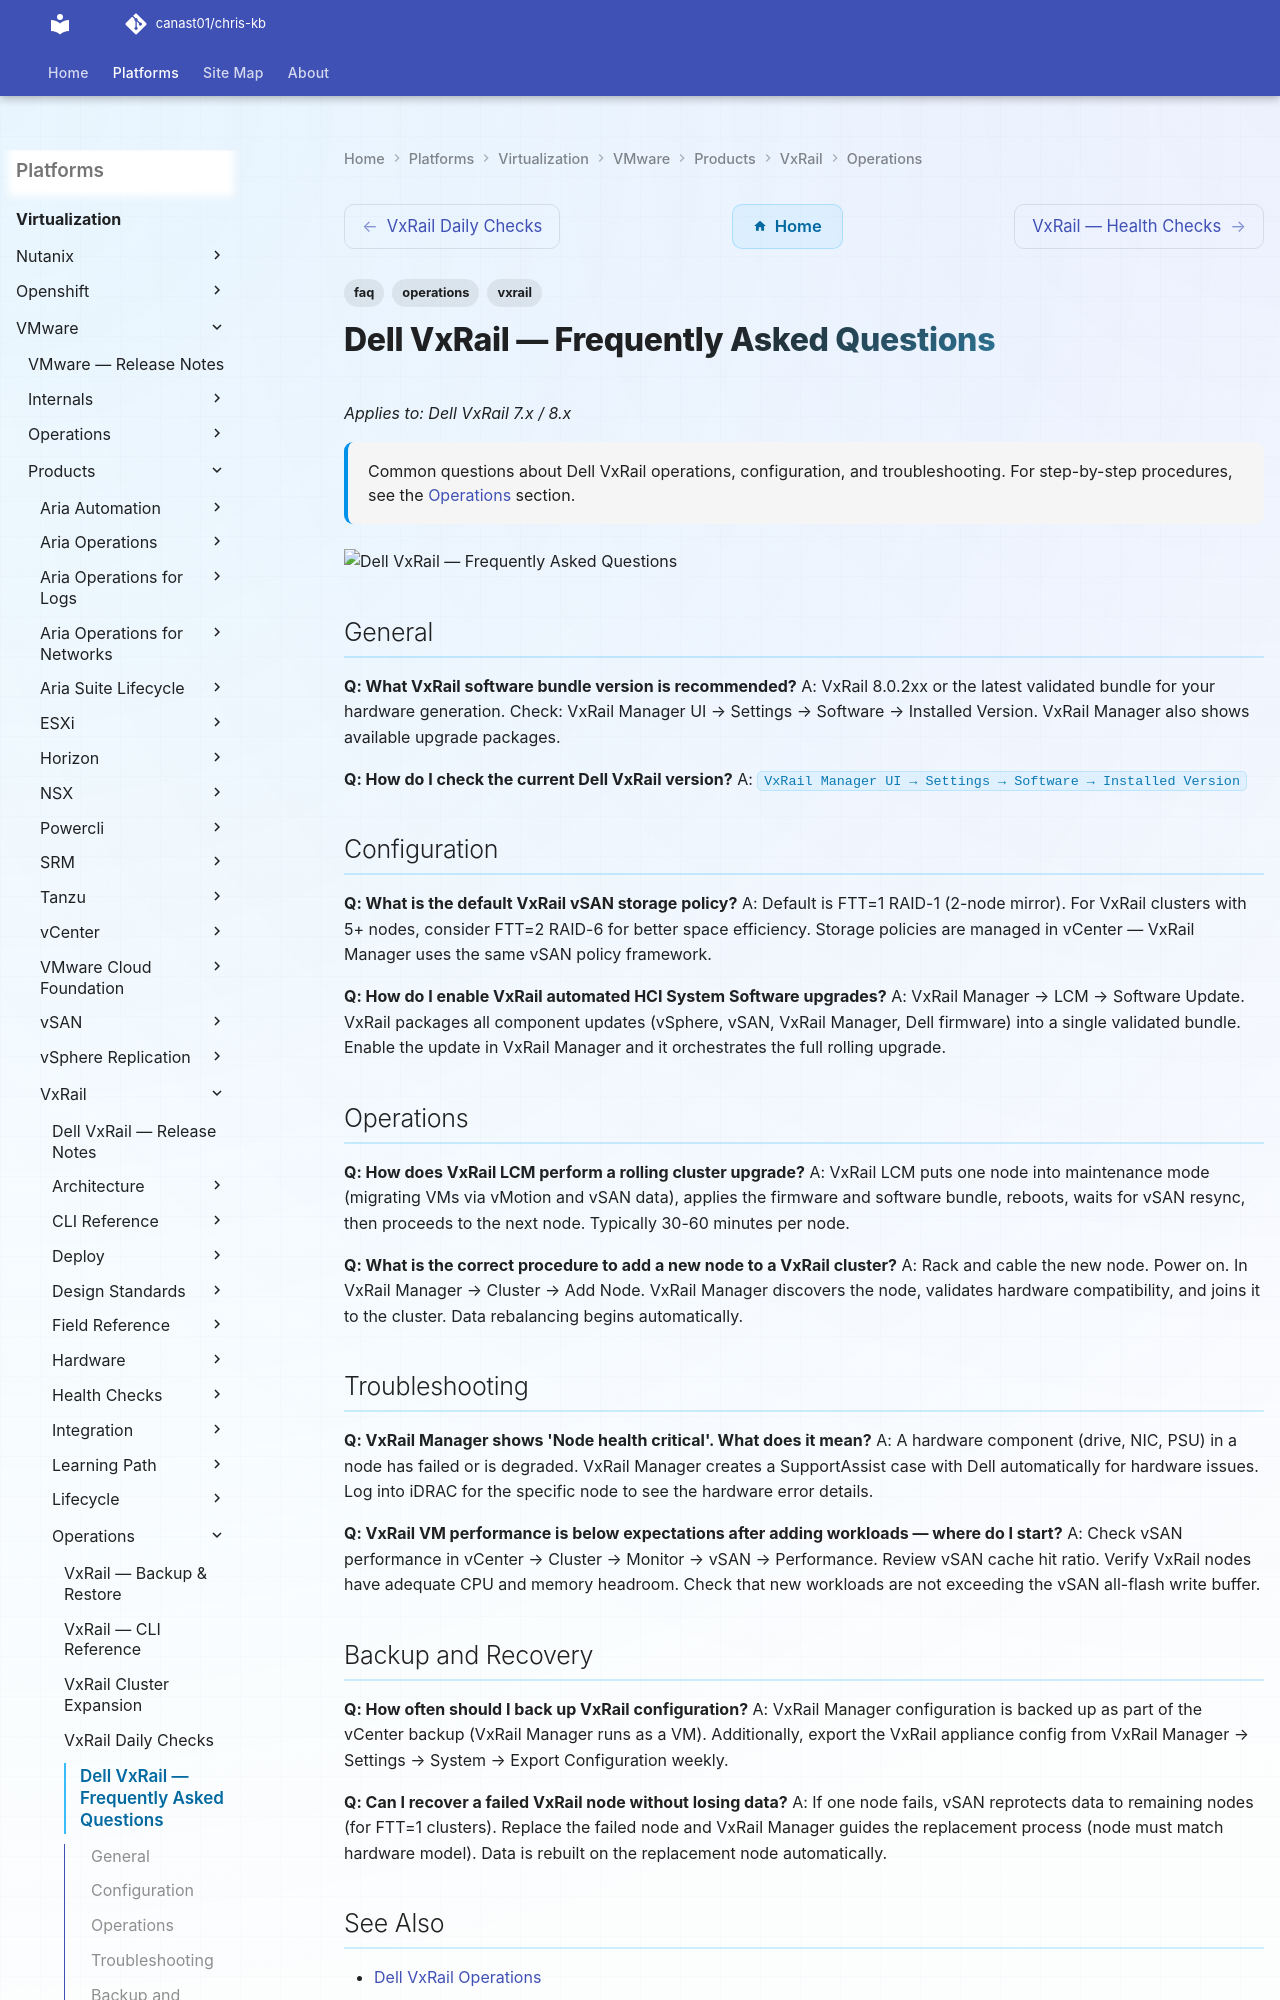

repository: canast01/chris-kb · page: virtualization/vmware/products/vxrail/operations/faq/index.html · generator: mkdocs

---
tags:
  - vxrail
  - faq
  - operations
description: "Common questions about Dell VxRail operations, configuration, and troubleshooting. For step-by-step procedures, see the Operations section."
---
# Dell VxRail — Frequently Asked Questions

*Applies to: Dell VxRail 7.x / 8.x*

<div class="kb-summary">
Common questions about Dell VxRail operations, configuration, and troubleshooting. For step-by-step procedures, see the <a href="../">Operations</a> section.
</div>
![Dell VxRail — Frequently Asked Questions](../../../../../assets/virtualization-vmware-vxrail-operations-faq.svg)

## General

**Q: What VxRail software bundle version is recommended?**
A: VxRail 8.0.2xx or the latest validated bundle for your hardware generation. Check: VxRail Manager UI → Settings → Software → Installed Version. VxRail Manager also shows available upgrade packages.

**Q: How do I check the current Dell VxRail version?**
A: `VxRail Manager UI → Settings → Software → Installed Version`
